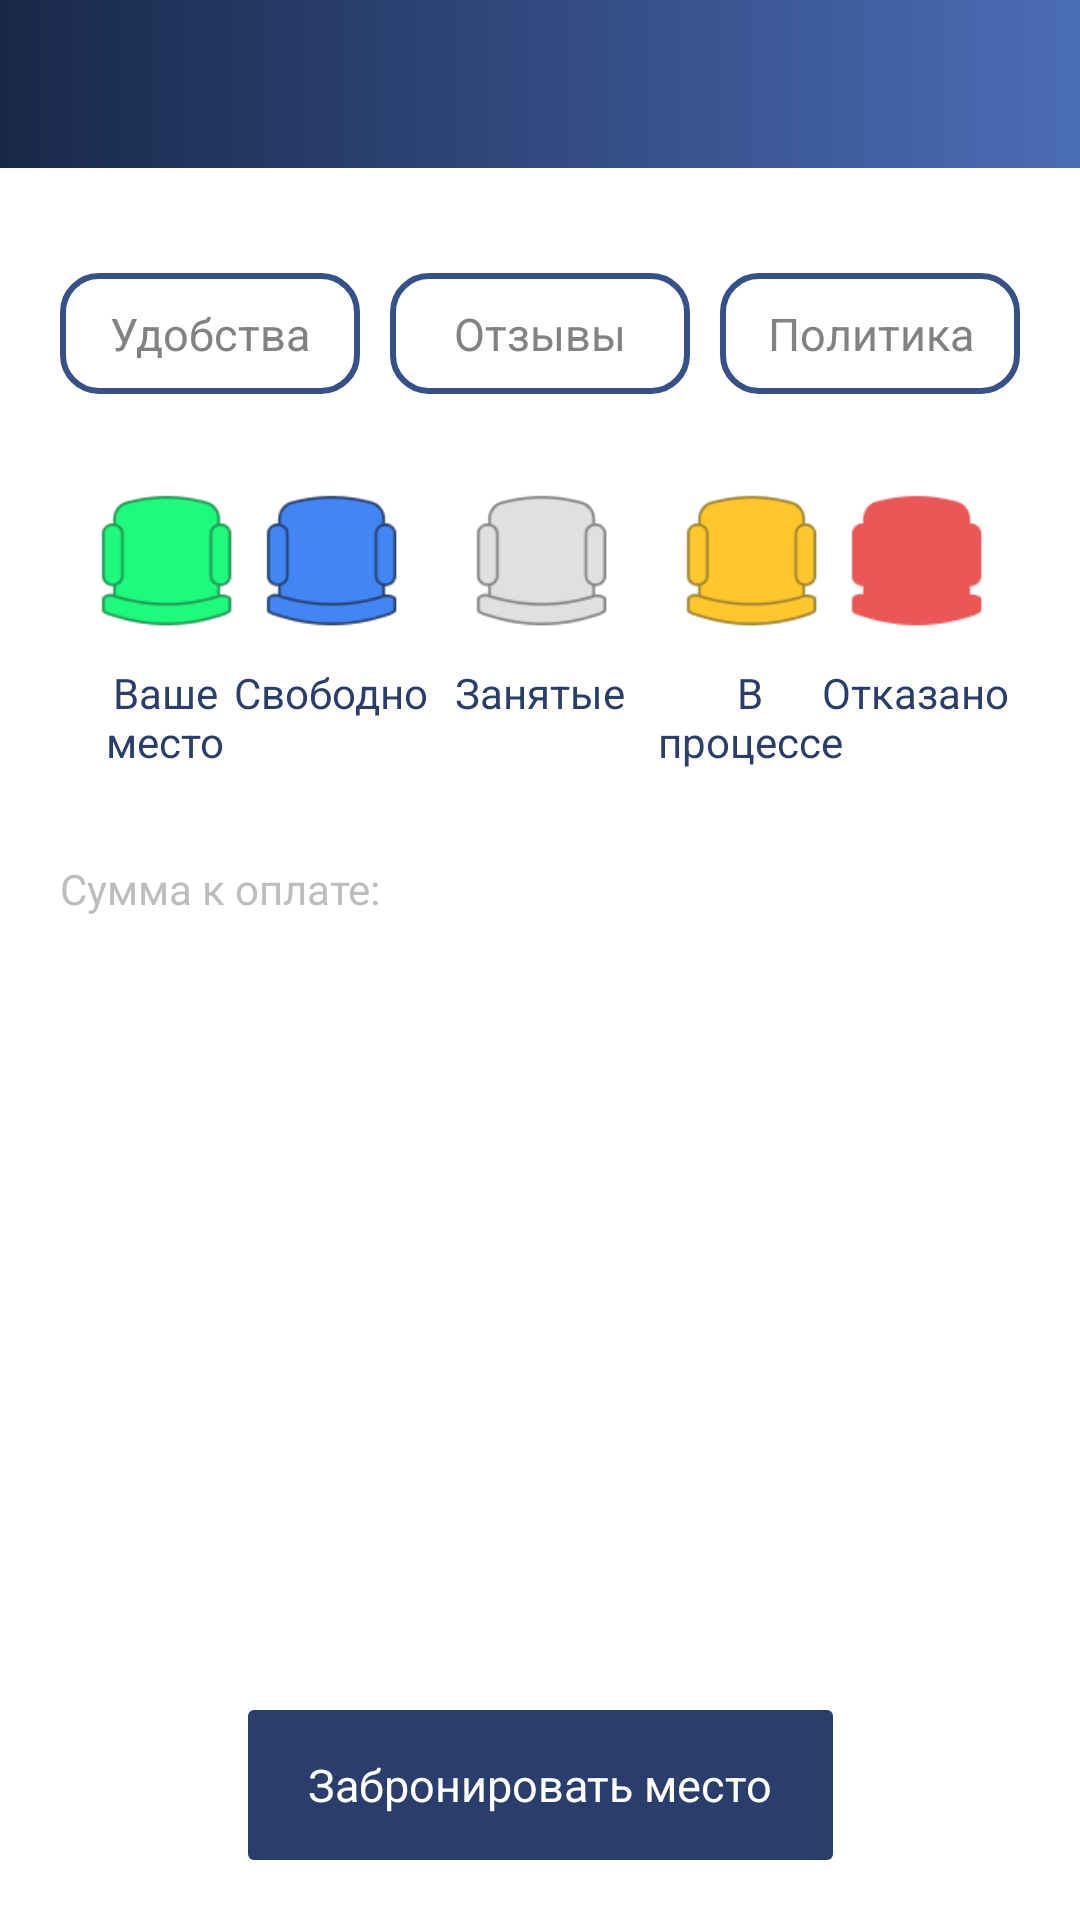

This screen was rendered from an Android layout file. Write that file and the resources it references.
<!-- AndroidManifest.xml: application theme AppTheme -->
<!-- res/layout/fragment_customer_booking.xml -->
<?xml version="1.0" encoding="utf-8"?>
<androidx.constraintlayout.widget.ConstraintLayout xmlns:android="http://schemas.android.com/apk/res/android"
    xmlns:app="http://schemas.android.com/apk/res-auto"
    android:layout_width="match_parent"
    android:layout_height="match_parent">

    <androidx.core.widget.NestedScrollView
        android:layout_width="match_parent"
        android:layout_height="match_parent"
        android:background="@color/colorWhite">

        <androidx.constraintlayout.widget.ConstraintLayout
            android:layout_width="match_parent"
            android:layout_height="wrap_content"
            android:paddingBottom="60dp">

            <View
                android:layout_width="match_parent"
                android:layout_height="0dp"
                android:background="@drawable/skin_gradient"
                app:layout_constraintBottom_toBottomOf="@id/toolbar"
                app:layout_constraintTop_toTopOf="@id/toolbar" />

            <include
                android:id="@+id/toolbar"
                layout="@layout/include_toolbar" />


            <TextView
                android:id="@+id/txtBusType36CB"
                android:layout_width="0dp"
                android:layout_height="wrap_content"
                android:layout_marginTop="20dp"
                android:layout_marginStart="20dp"
                android:layout_marginEnd="20dp"
                android:text="@string/sleeping_room"
                android:textStyle="bold|italic"
                android:visibility="gone"
                app:layout_constraintEnd_toEndOf="parent"
                app:layout_constraintStart_toStartOf="parent"
                app:layout_constraintTop_toBottomOf="@id/toolbar" />



            <androidx.recyclerview.widget.RecyclerView
                android:id="@+id/recyclerCB"
                android:layout_width="0dp"
                android:layout_height="wrap_content"
                android:layout_marginTop="15dp"
                android:layout_marginStart="20dp"
                android:layout_marginEnd="20dp"
                android:nestedScrollingEnabled="false"
                android:background="@drawable/ic_scheme_36"
                app:layoutManager="androidx.recyclerview.widget.GridLayoutManager"
                app:layout_constraintEnd_toEndOf="parent"
                app:layout_constraintStart_toStartOf="parent"
                app:layout_constraintTop_toBottomOf="@id/txtBusType36CB"
                app:spanCount="6" />

            <Button
                android:id="@+id/btnComfort"
                android:layout_width="100dp"
                android:layout_height="wrap_content"
                android:padding="10dp"
                android:layout_marginTop="20dp"
                android:layout_marginEnd="10dp"
                android:background="@drawable/background_blue_rounded"
                android:text="@string/auth_comfort"
                android:textColor="@color/colorGreyDark"
                app:layout_constraintStart_toStartOf="@id/recyclerCB"
                app:layout_constraintTop_toBottomOf="@id/recyclerCB"/>

            <Button
                android:id="@+id/btnReview"
                android:layout_width="100dp"
                android:layout_height="wrap_content"
                android:background="@drawable/background_blue_rounded"
                android:padding="10dp"
                android:text="Отзывы"
                android:textColor="@color/colorGreyDark"
                app:layout_constraintEnd_toStartOf="@+id/btnPolitics"
                app:layout_constraintStart_toEndOf="@+id/btnComfort"
                app:layout_constraintTop_toTopOf="@id/btnComfort" />

            <Button
                android:id="@+id/btnPolitics"
                android:layout_width="100dp"
                android:layout_height="wrap_content"
                android:padding="10dp"
                android:background="@drawable/background_blue_rounded"
                android:text="Политика"
                android:textColor="@color/colorGreyDark"
                app:layout_constraintTop_toTopOf="@id/btnComfort"
                app:layout_constraintEnd_toEndOf="@id/recyclerCB"/>

            <ImageView
                android:id="@+id/imgYourSeatCB"
                android:layout_width="70dp"
                android:layout_height="70dp"
                android:layout_marginTop="20dp"
                android:src="@drawable/img_14"
                app:layout_constraintStart_toStartOf="@id/recyclerCB"
                app:layout_constraintTop_toBottomOf="@id/btnComfort" />

            <TextView
                android:id="@+id/text"
                android:layout_width="0dp"
                android:layout_height="wrap_content"
                android:gravity="center"
                android:text="@string/booking_your_seat"
                app:layout_constraintEnd_toEndOf="@id/imgYourSeatCB"
                app:layout_constraintStart_toStartOf="@id/imgYourSeatCB"
                app:layout_constraintTop_toBottomOf="@id/imgYourSeatCB" />

            <ImageView
                android:id="@+id/imgFreeSeatCB"
                android:layout_width="70dp"
                android:layout_height="70dp"
                android:layout_marginTop="20dp"
                android:src="@drawable/img_5"
                app:layout_constraintEnd_toStartOf="@id/imgNotFreeSeatCB"
                app:layout_constraintStart_toEndOf="@id/imgYourSeatCB"
                app:layout_constraintTop_toBottomOf="@id/btnComfort" />

            <TextView
                android:layout_width="0dp"
                android:layout_height="wrap_content"
                android:gravity="center"
                android:text="@string/booking_free"
                app:layout_constraintEnd_toEndOf="@id/imgFreeSeatCB"
                app:layout_constraintStart_toStartOf="@id/imgFreeSeatCB"
                app:layout_constraintTop_toBottomOf="@id/imgFreeSeatCB" />

            <ImageView
                android:id="@+id/imgNotFreeSeatCB"
                android:layout_width="70dp"
                android:layout_height="70dp"
                android:layout_marginTop="20dp"
                android:src="@drawable/img_4"
                app:layout_constraintEnd_toStartOf="@id/imgInProcessSeatCB"
                app:layout_constraintStart_toEndOf="@id/imgFreeSeatCB"
                app:layout_constraintTop_toBottomOf="@id/btnComfort" />

            <TextView
                android:layout_width="0dp"
                android:layout_height="wrap_content"
                android:gravity="center"
                android:text="@string/booking_not_free"
                app:layout_constraintEnd_toEndOf="@id/imgNotFreeSeatCB"
                app:layout_constraintStart_toStartOf="@id/imgNotFreeSeatCB"
                app:layout_constraintTop_toBottomOf="@id/imgNotFreeSeatCB" />

            <ImageView
                android:id="@+id/imgInProcessSeatCB"
                android:layout_width="70dp"
                android:layout_height="70dp"
                android:layout_marginTop="20dp"
                android:src="@drawable/img_6"
                app:layout_constraintEnd_toStartOf="@id/imgCancelSeatCB"
                app:layout_constraintStart_toEndOf="@id/imgNotFreeSeatCB"
                app:layout_constraintTop_toBottomOf="@id/btnComfort" />

            <TextView
                android:layout_width="0dp"
                android:layout_height="wrap_content"
                android:gravity="center"
                android:text="@string/booking_in_process"
                app:layout_constraintEnd_toEndOf="@id/imgInProcessSeatCB"
                app:layout_constraintStart_toStartOf="@id/imgInProcessSeatCB"
                app:layout_constraintTop_toBottomOf="@id/imgInProcessSeatCB" />

            <ImageView
                android:id="@+id/imgCancelSeatCB"
                android:layout_width="70dp"
                android:layout_height="70dp"
                android:layout_marginTop="20dp"
                android:src="@drawable/img_6"
                app:layout_constraintEnd_toEndOf="@id/recyclerCB"
                app:layout_constraintTop_toBottomOf="@id/btnComfort"
                app:tint="@color/colorRed" />

            <TextView
                android:layout_width="0dp"
                android:layout_height="wrap_content"
                android:gravity="center"
                android:text="@string/booking_canceled"
                app:layout_constraintEnd_toEndOf="@id/imgCancelSeatCB"
                app:layout_constraintStart_toStartOf="@id/imgCancelSeatCB"
                app:layout_constraintTop_toBottomOf="@id/imgCancelSeatCB" />

            <TextView
                android:id="@+id/text1"
                android:layout_width="wrap_content"
                android:layout_height="wrap_content"
                android:layout_marginTop="30dp"
                android:text="@string/booking_payment_sum_"
                android:textColor="@color/colorGrey"
                app:layout_constraintStart_toStartOf="@id/recyclerCB"
                app:layout_constraintTop_toBottomOf="@id/text" />

            <TextView
                android:id="@+id/txtSumCB"
                android:layout_width="wrap_content"
                android:layout_height="wrap_content"
                android:textSize="22sp"
                android:textStyle="bold"
                app:layout_constraintBottom_toBottomOf="@id/text1"
                app:layout_constraintEnd_toEndOf="@id/recyclerCB"
                app:layout_constraintTop_toTopOf="@id/text1" />


        </androidx.constraintlayout.widget.ConstraintLayout>

    </androidx.core.widget.NestedScrollView>

    <Button
        android:id="@+id/btnBookingCB"
        android:layout_width="wrap_content"
        android:layout_height="@dimen/btn_height"
        android:layout_marginEnd="20dp"
        android:layout_marginStart="20dp"
        android:layout_marginBottom="20dp"
        android:paddingHorizontal="20dp"
        android:text="@string/booking_seat"
        app:layout_constraintBottom_toBottomOf="parent"
        app:layout_constraintEnd_toEndOf="parent"
        app:layout_constraintStart_toStartOf="parent" />

</androidx.constraintlayout.widget.ConstraintLayout>
<!-- res/layout/include_toolbar.xml (included above) -->
<?xml version="1.0" encoding="utf-8"?>
<androidx.constraintlayout.widget.ConstraintLayout
    xmlns:android="http://schemas.android.com/apk/res/android"
    xmlns:app="http://schemas.android.com/apk/res-auto"
    android:layout_width="match_parent"
    android:layout_height="?actionBarSize"
    app:layout_constraintTop_toTopOf="parent">

    <ImageView
        android:id="@+id/imgHomeToolbar"
        android:layout_width="?actionBarSize"
        android:layout_height="?actionBarSize"
        app:layout_constraintTop_toTopOf="parent"
        app:layout_constraintStart_toStartOf="parent"
        android:src="@drawable/ic_15"
        android:padding="12dp"
        android:visibility="gone"/>

    <ImageView
        android:id="@+id/imgBackToolbar"
        android:layout_width="?actionBarSize"
        android:layout_height="?actionBarSize"
        app:layout_constraintTop_toTopOf="parent"
        app:layout_constraintStart_toStartOf="parent"
        android:src="@drawable/ic_22"
        android:padding="12dp"
        android:visibility="gone"/>

    <ImageView
        android:id="@+id/imgFilterToolbar"
        android:layout_width="?actionBarSize"
        android:layout_height="?actionBarSize"
        app:layout_constraintTop_toTopOf="parent"
        app:layout_constraintEnd_toEndOf="parent"
        android:src="@drawable/ic_24"
        android:padding="12dp"
        android:visibility="gone"/>

    <TextView
        android:id="@+id/txtTitleToolbar"
        android:layout_width="0dp"
        android:layout_height="wrap_content"
        app:layout_constraintTop_toTopOf="parent"
        app:layout_constraintBottom_toBottomOf="parent"
        app:layout_constraintStart_toStartOf="parent"
        app:layout_constraintEnd_toEndOf="parent"
        android:layout_marginStart="?actionBarSize"
        android:layout_marginEnd="?actionBarSize"
        android:textSize="16sp"
        android:textColor="@color/colorWhite"
        android:textStyle="bold"
        android:gravity="center"/>

</androidx.constraintlayout.widget.ConstraintLayout>
<!-- resources referenced by this layout -->
<resources>
  <color name="colorGrey">#BDBDBD</color>
  <color name="colorGreyDark">#828282</color>
  <color name="colorRed">#EB5757</color>
  <color name="colorWhite">#FFFFFF</color>
  <dimen name="btn_height">50dp</dimen>
  <!-- drawable background_blue_rounded (drawable) -->
  <?xml version="1.0" encoding="utf-8"?>
  <shape xmlns:android="http://schemas.android.com/apk/res/android"
      android:shape="rectangle">
  
      <corners android:radius="12dp" />
      <solid android:color="@android:color/transparent" />
      <stroke
          android:width="2dp"
          android:color="@color/colorAccent" />
  </shape>
  <!-- drawable ic_24 (drawable) -->
  <vector xmlns:android="http://schemas.android.com/apk/res/android"
      android:width="20dp"
      android:height="20dp"
      android:viewportWidth="20"
      android:viewportHeight="20">
    <path
        android:pathData="M18.3334,2.5H1.6667L8.3334,10.3833V15.8333L11.6667,17.5V10.3833L18.3334,2.5Z"
        android:strokeLineJoin="round"
        android:strokeWidth="1.66667"
        android:fillColor="#00000000"
        android:strokeColor="#ffffff"
        android:strokeLineCap="round"/>
  </vector>
  <!-- drawable skin_gradient (drawable) -->
  <?xml version="1.0" encoding="utf-8"?>
  <shape xmlns:android="http://schemas.android.com/apk/res/android"
      android:shape="rectangle">
  
      <gradient
          android:startColor="#4B6CB7"
          android:endColor="#182848"
          android:angle="180"/>
  
  </shape>
  <string name="auth_comfort">Удобства</string>
  <string name="booking_canceled">Отказано</string>
  <string name="booking_free">Свободно</string>
  <string name="booking_in_process">В процессе</string>
  <string name="booking_not_free">Занятые</string>
  <string name="booking_payment_sum_">Сумма к оплате:</string>
  <string name="booking_seat">Забронировать место</string>
  <string name="booking_your_seat">Ваше место</string>
  <string name="sleeping_room">спальный салон</string>
  <color name="colorAccent">#365089</color>
  <color name="colorPrimary">#365089</color>
  <color name="colorPrimaryDark">#365089</color>
  <style name="DefaultTextViewStyle" parent="android:Widget.TextView">
          <item name="fontFamily">@font/muller_regular</item>
          <item name="android:textSize">14sp</item>
          <item name="android:textColor">@color/colorText</item>
          <item name="android:gravity">center_vertical</item>
          <item name="android:drawablePadding">10dp</item>
      </style>
  <style name="DefaultButtonViewStyle" parent="android:Widget.Button">
          <item name="android:textSize">15sp</item>
          <item name="android:textColor">@color/colorWhite</item>
          <item name="android:textAllCaps">false</item>
          <item name="android:background">@drawable/skin_blue_corner</item>
          <item name="fontFamily">@font/muller_medium</item>
      </style>
  <style name="DefaultSpinnerStyle" parent="Widget.AppCompat.TextView.SpinnerItem">
          <item name="android:textColor">@color/colorPrimary</item>
          <item name="android:gravity">center_vertical</item>
      </style>
  <color name="colorText">#293E6C</color>
  <!-- drawable skin_blue_corner (drawable) -->
  <?xml version="1.0" encoding="utf-8"?>
  <shape xmlns:android="http://schemas.android.com/apk/res/android"
      android:shape="rectangle">
  
      <solid
          android:color="@color/colorBlueDark"/>
  
      <corners
          android:radius="2dp"/>
  
  </shape>
  <!-- drawable skin_white (drawable) -->
  <?xml version="1.0" encoding="utf-8"?>
  <shape xmlns:android="http://schemas.android.com/apk/res/android"
      android:shape="rectangle">
  
      <solid
          android:color="@color/colorWhite"/>
  
  
  </shape>
  <color name="colorBlueDark">#293E6C</color>
</resources>
